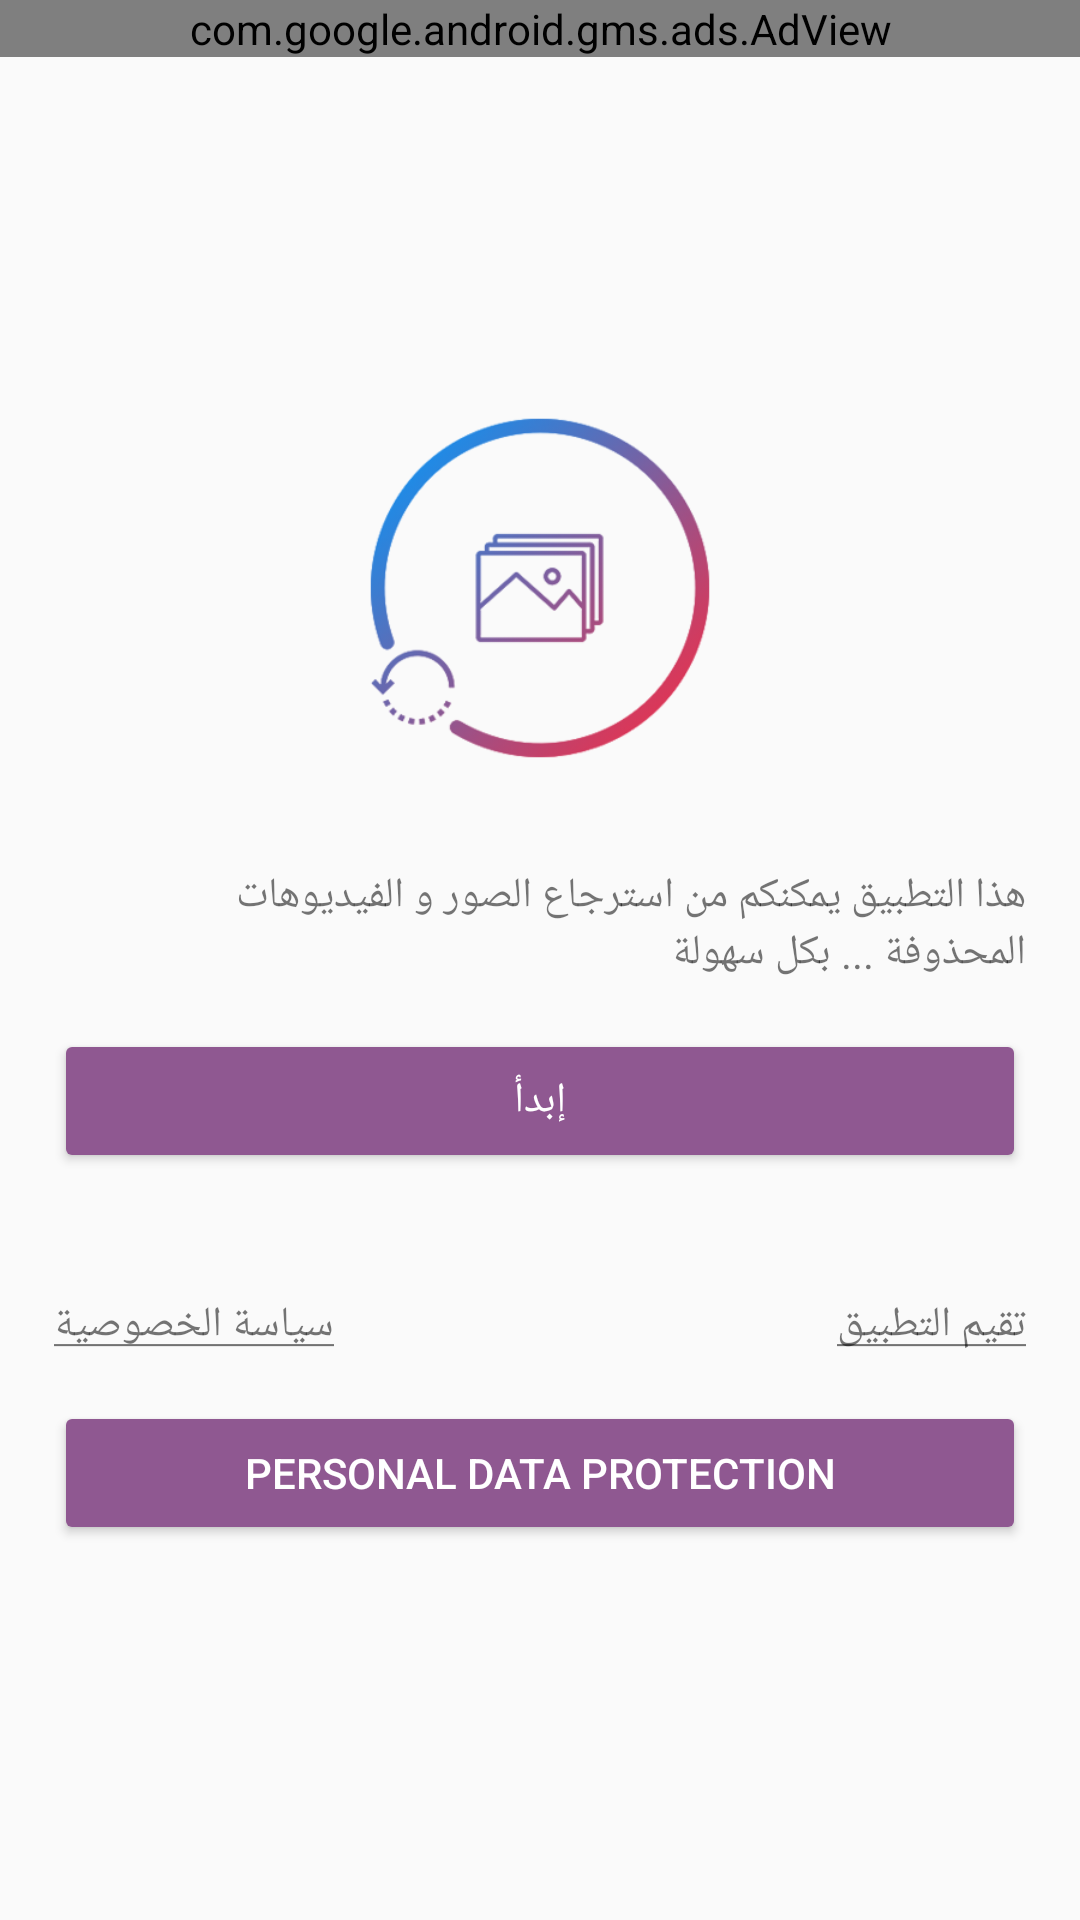

Here is an Android app screen rendered from its layout file. Give the layout XML and the strings, colors and styles it references.
<!-- AndroidManifest.xml: application theme AppTheme.NoActionBar -->
<!-- res/layout/activity_main.xml -->
<?xml version="1.0" encoding="utf-8"?>
<LinearLayout xmlns:android="http://schemas.android.com/apk/res/android"
    xmlns:app="http://schemas.android.com/apk/res-auto"
    xmlns:tools="http://schemas.android.com/tools"
    android:layout_width="match_parent"
    android:layout_height="match_parent"
    android:layout_gravity="center_vertical"
    android:orientation="vertical"
    tools:context=".MainActivity">

    <com.google.android.gms.ads.AdView
        android:id="@+id/ad_view"
        android:layout_width="match_parent"
        android:layout_height="wrap_content"
        android:layout_gravity="top"
        app:adSize="BANNER"
        app:adUnitId="@string/banner_ad_unit_id" />
    <LinearLayout
        android:layout_width="match_parent"
        android:layout_height="match_parent"
        android:orientation="vertical"
        android:gravity="center_vertical"
        android:layout_gravity="center_vertical"
        android:padding="10dp"
        >
    <ImageView
        android:layout_width="120dp"
        android:layout_height="120dp"
        android:layout_gravity="center_vertical|center"
        android:scaleType="fitXY"
        android:src="@drawable/photorecovertrans" />
    <LinearLayout
        android:layout_width="match_parent"
        android:layout_height="wrap_content"
        android:layout_marginTop="25dp"
        android:orientation="vertical">
        <TextView
            android:layout_width="match_parent"
            android:layout_height="wrap_content"
            android:text="هذا التطبيق يمكنكم من استرجاع الصور و الفيديوهات المحذوفة ... بكل سهولة"
            android:layout_gravity="center"
            android:layout_margin="8dp"
            android:textAlignment="gravity"
            />

        <Button
            style="@style/Widget.AppCompat.Button.Colored"
            android:layout_width="match_parent"
            android:layout_height="wrap_content"
            android:layout_gravity="center"
            android:id="@+id/beginBtn"
            android:layout_margin="8dp"
            android:text="إبدأ" />
    </LinearLayout>
    <LinearLayout
        android:layout_width="match_parent"
        android:layout_height="wrap_content"
        android:layout_marginTop="25dp"
        android:orientation="horizontal">


        <TextView
            android:layout_width="wrap_content"
            android:layout_height="wrap_content"
            android:layout_weight="0"
            android:ellipsize="end"
            android:maxLines="1"
            android:layout_margin="8dp"
            android:id="@+id/privacy"
            android:text="@string/priv"
            />
        <TextView
            android:layout_width="wrap_content"
            android:layout_height="wrap_content"
            android:layout_weight="1"
            android:ellipsize="end"
            android:layout_margin="8dp"
            android:maxLines="1"
            android:id="@+id/rating"
            android:text="@string/rat"
            />
    </LinearLayout>
        <Button
            style="@style/Widget.AppCompat.Button.Colored"
            android:layout_width="match_parent"
            android:layout_height="wrap_content"
            android:layout_gravity="center"
            android:id="@+id/personnal"
            android:layout_margin="8dp"
            android:text="Personal Data Protection" />
    </LinearLayout>

</LinearLayout>
<!-- resources referenced by this layout -->
<resources>
  <!-- drawable photorecovertrans: png bitmap (drawable, 49024 bytes) -->
  <string name="banner_ad_unit_id">ca-app-pub-5227911034604828/2776446626</string>
  <string name="priv"><u>سياسة الخصوصية</u></string>
  <string name="rat"><u>تقيم التطبيق</u></string>
  <style name="AppTheme.NoActionBar">
          <item name="windowActionBar">false</item>
          <item name="windowNoTitle">true</item>
      </style>
</resources>
